Run: headless pygame with SDL's dummy video driver; simulated clock (each Clock.tick advances the game by its frame time, no real sleeping); random seed 0; keys injected as events and as key.get_pressed() state; no mouse input; restart key R tapped at the start of phases 3 and 4.
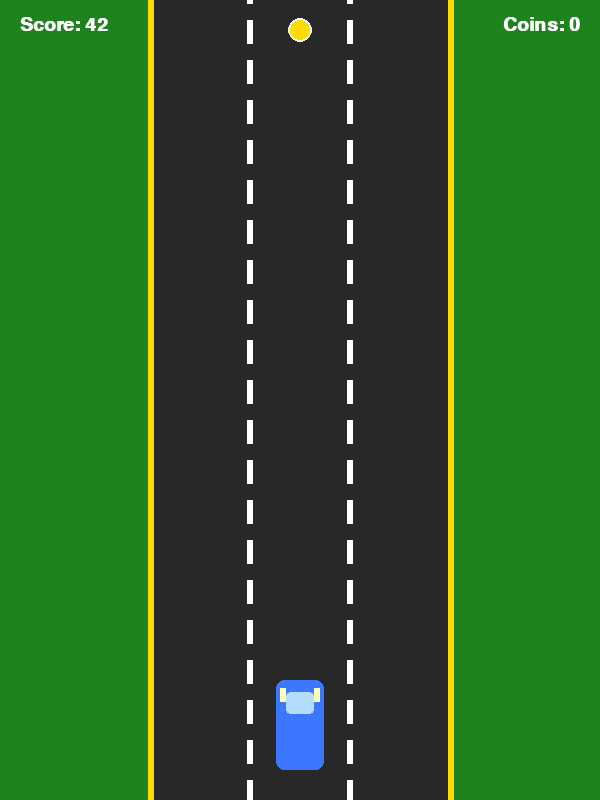
Frame 1 of 4 · flips 1–60 · no input
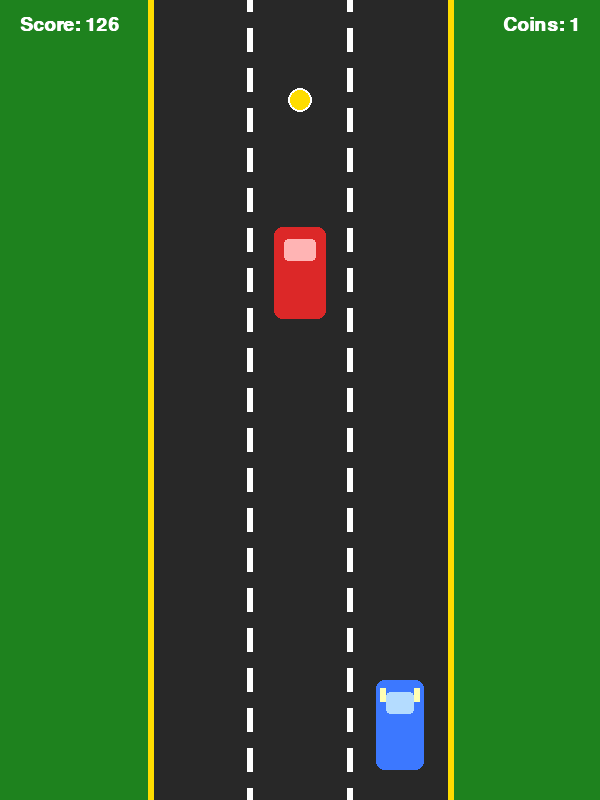
Frame 2 of 4 · flips 61–180 · tapped SPACE, RETURN · held RIGHT (→), D
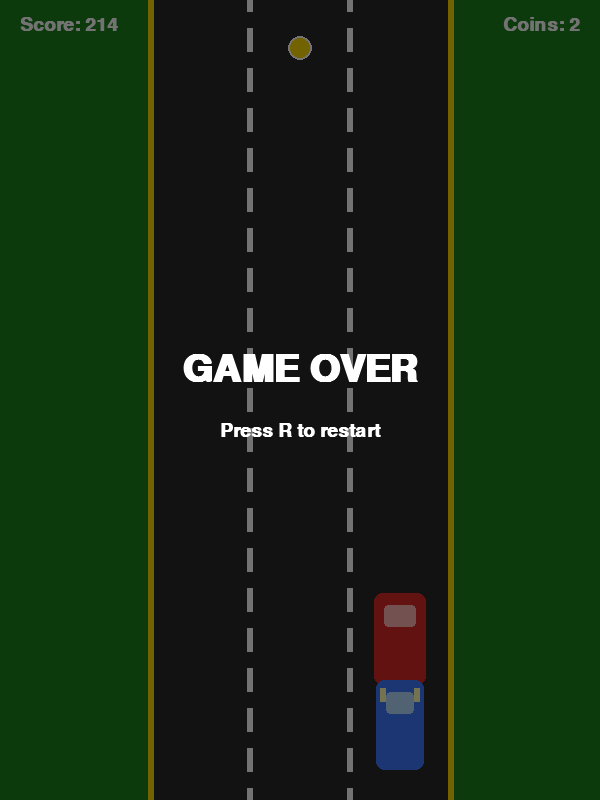
Frame 3 of 4 · flips 181–300 · tapped R · held DOWN (↓), S
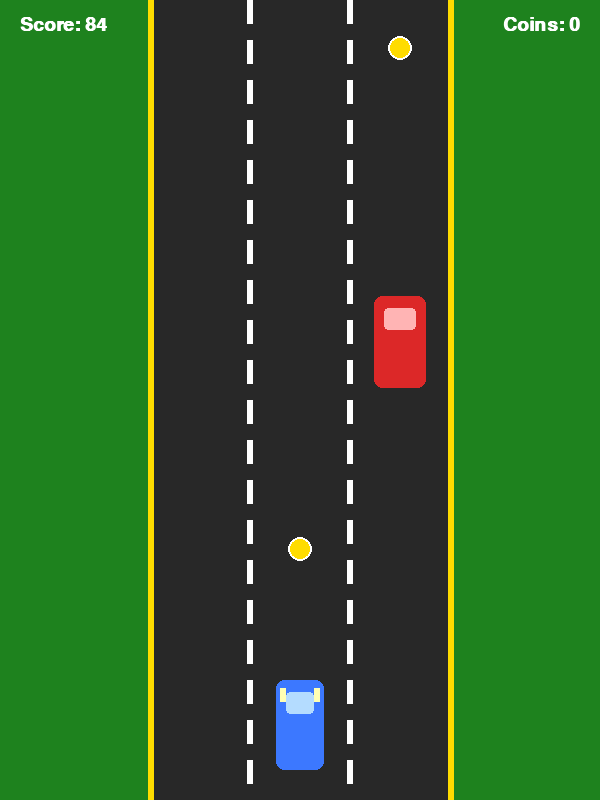
Frame 4 of 4 · flips 301–420 · tapped R · held LEFT (←), A, UP (↑), W

The pygame program that drew these frames:

import random
import sys
import pygame

pygame.init()

# -------------------- НАСТРОЙКИ ОКНА --------------------
WIDTH, HEIGHT = 600, 800
FPS = 60
screen = pygame.display.set_mode((WIDTH, HEIGHT))
pygame.display.set_caption("Racer")
clock = pygame.time.Clock()

# -------------------- ШРИФТЫ --------------------
font = pygame.font.SysFont("arial", 28, bold=True)
big_font = pygame.font.SysFont("arial", 56, bold=True)

# -------------------- ЦВЕТА --------------------
WHITE = (255, 255, 255)
BLACK = (0, 0, 0)
GRAY = (70, 70, 70)
DARK_GRAY = (40, 40, 40)
YELLOW = (255, 220, 0)
GREEN = (30, 130, 30)
RED = (220, 40, 40)
BLUE = (60, 120, 255)

# -------------------- ДОРОГА И ПОЛОСЫ --------------------
ROAD_LEFT = 150
ROAD_RIGHT = 450
LANE_CENTERS = [200, 300, 400]  # 3 полосы

# -------------------- ИГРОВЫЕ ПЕРЕМЕННЫЕ --------------------
player_width = 48
player_height = 90
player_lane = 1
player_rect = pygame.Rect(0, 0, player_width, player_height)
player_rect.centerx = LANE_CENTERS[player_lane]
player_rect.bottom = HEIGHT - 30

coins_collected = 0
distance_score = 0
game_over = False

obstacles = []
coins = []

last_obstacle_spawn = 0
last_coin_spawn = 0
road_scroll = 0


def reset_game():
    """Сброс игры после проигрыша."""
    global player_lane, player_rect, coins_collected, distance_score
    global game_over, obstacles, coins, last_obstacle_spawn, last_coin_spawn, road_scroll

    player_lane = 1
    player_rect.centerx = LANE_CENTERS[player_lane]
    player_rect.bottom = HEIGHT - 30

    coins_collected = 0
    distance_score = 0
    game_over = False

    obstacles = []
    coins = []

    last_obstacle_spawn = 0
    last_coin_spawn = 0
    road_scroll = 0


def spawn_obstacle():
    """Создаёт машину-препятствие в случайной полосе."""
    lane = random.randint(0, 2)
    rect = pygame.Rect(0, 0, 52, 92)
    rect.centerx = LANE_CENTERS[lane]
    rect.y = -100
    speed = random.randint(6, 9)
    return {"rect": rect, "speed": speed}


def spawn_coin():
    """Создаёт монету в случайной полосе."""
    lane = random.randint(0, 2)
    rect = pygame.Rect(0, 0, 24, 24)
    rect.centerx = LANE_CENTERS[lane]
    rect.y = -30
    speed = random.randint(6, 9)
    return {"rect": rect, "speed": speed}


def draw_road():
    """Рисует дорогу и разметку."""
    # Фон
    screen.fill(GREEN)

    # Дорога
    pygame.draw.rect(screen, DARK_GRAY, (ROAD_LEFT, 0, ROAD_RIGHT - ROAD_LEFT, HEIGHT))

    # Границы дороги
    pygame.draw.line(screen, YELLOW, (ROAD_LEFT, 0), (ROAD_LEFT, HEIGHT), 6)
    pygame.draw.line(screen, YELLOW, (ROAD_RIGHT, 0), (ROAD_RIGHT, HEIGHT), 6)

    # Прерывистые линии между полосами
    for lane_x in [250, 350]:
        for i in range(0, HEIGHT // 40 + 3):
            y = (i * 40 + road_scroll) % (HEIGHT + 40) - 40
            pygame.draw.rect(screen, WHITE, (lane_x - 3, y, 6, 24))


def draw_text(text, x, y, color=WHITE, fnt=font):
    """Удобный вывод текста."""
    surf = fnt.render(text, True, color)
    screen.blit(surf, (x, y))


def draw_coin(coin_rect):
    """Рисует монету."""
    pygame.draw.circle(screen, YELLOW, coin_rect.center, 12)
    pygame.draw.circle(screen, WHITE, coin_rect.center, 12, 2)


def draw_player():
    """Рисует машину игрока."""
    pygame.draw.rect(screen, BLUE, player_rect, border_radius=8)
    # Окна
    pygame.draw.rect(
        screen,
        (180, 220, 255),
        (player_rect.x + 10, player_rect.y + 12, player_rect.width - 20, 22),
        border_radius=4,
    )
    # Фары
    pygame.draw.rect(screen, (255, 255, 180), (player_rect.x + 4, player_rect.y + 8, 6, 14))
    pygame.draw.rect(screen, (255, 255, 180), (player_rect.right - 10, player_rect.y + 8, 6, 14))


reset_game()

# -------------------- ОСНОВНОЙ ЦИКЛ --------------------
while True:
    dt = clock.tick(FPS)
    now = pygame.time.get_ticks()

    for event in pygame.event.get():
        if event.type == pygame.QUIT:
            pygame.quit()
            sys.exit()

        if event.type == pygame.KEYDOWN:
            if game_over and event.key == pygame.K_r:
                reset_game()

            if not game_over:
                if event.key in (pygame.K_LEFT, pygame.K_a):
                    if player_lane > 0:
                        player_lane -= 1
                        player_rect.centerx = LANE_CENTERS[player_lane]

                if event.key in (pygame.K_RIGHT, pygame.K_d):
                    if player_lane < 2:
                        player_lane += 1
                        player_rect.centerx = LANE_CENTERS[player_lane]

    if not game_over:
        # Скорость игры чуть растёт со счётом
        current_speed = 7 + distance_score // 1200

        # Счёт за выживание
        distance_score += current_speed

        # Движение дороги
        road_scroll = (road_scroll + current_speed) % 40

        # Появление препятствий
        if now - last_obstacle_spawn > 1200:
            obstacles.append(spawn_obstacle())
            last_obstacle_spawn = now

        # Появление монет
        if now - last_coin_spawn > 900:
            coins.append(spawn_coin())
            last_coin_spawn = now

        # Обновление препятствий
        for obstacle in obstacles[:]:
            obstacle["rect"].y += obstacle["speed"] + current_speed // 2
            if obstacle["rect"].top > HEIGHT:
                obstacles.remove(obstacle)

            if player_rect.colliderect(obstacle["rect"]):
                game_over = True

        # Обновление монет
        for coin in coins[:]:
            coin["rect"].y += coin["speed"] + current_speed // 2
            if coin["rect"].top > HEIGHT:
                coins.remove(coin)
                continue

            if player_rect.colliderect(coin["rect"]):
                coins_collected += 1
                coins.remove(coin)

    # -------------------- ОТРИСОВКА --------------------
    draw_road()

    for coin in coins:
        draw_coin(coin["rect"])

    for obstacle in obstacles:
        pygame.draw.rect(screen, RED, obstacle["rect"], border_radius=8)
        pygame.draw.rect(
            screen,
            (255, 180, 180),
            (obstacle["rect"].x + 10, obstacle["rect"].y + 12, obstacle["rect"].width - 20, 22),
            border_radius=4,
        )

    draw_player()

    # Счётчик монет справа сверху
    coin_text = font.render(f"Coins: {coins_collected}", True, WHITE)
    coin_rect = coin_text.get_rect(topright=(WIDTH - 20, 15))
    screen.blit(coin_text, coin_rect)

    # Дистанция слева сверху
    draw_text(f"Score: {distance_score // 10}", 20, 15, WHITE)

    if game_over:
        overlay = pygame.Surface((WIDTH, HEIGHT), pygame.SRCALPHA)
        overlay.fill((0, 0, 0, 140))
        screen.blit(overlay, (0, 0))

        msg1 = big_font.render("GAME OVER", True, WHITE)
        msg2 = font.render("Press R to restart", True, WHITE)

        screen.blit(msg1, msg1.get_rect(center=(WIDTH // 2, HEIGHT // 2 - 30)))
        screen.blit(msg2, msg2.get_rect(center=(WIDTH // 2, HEIGHT // 2 + 30)))

    pygame.display.flip()
